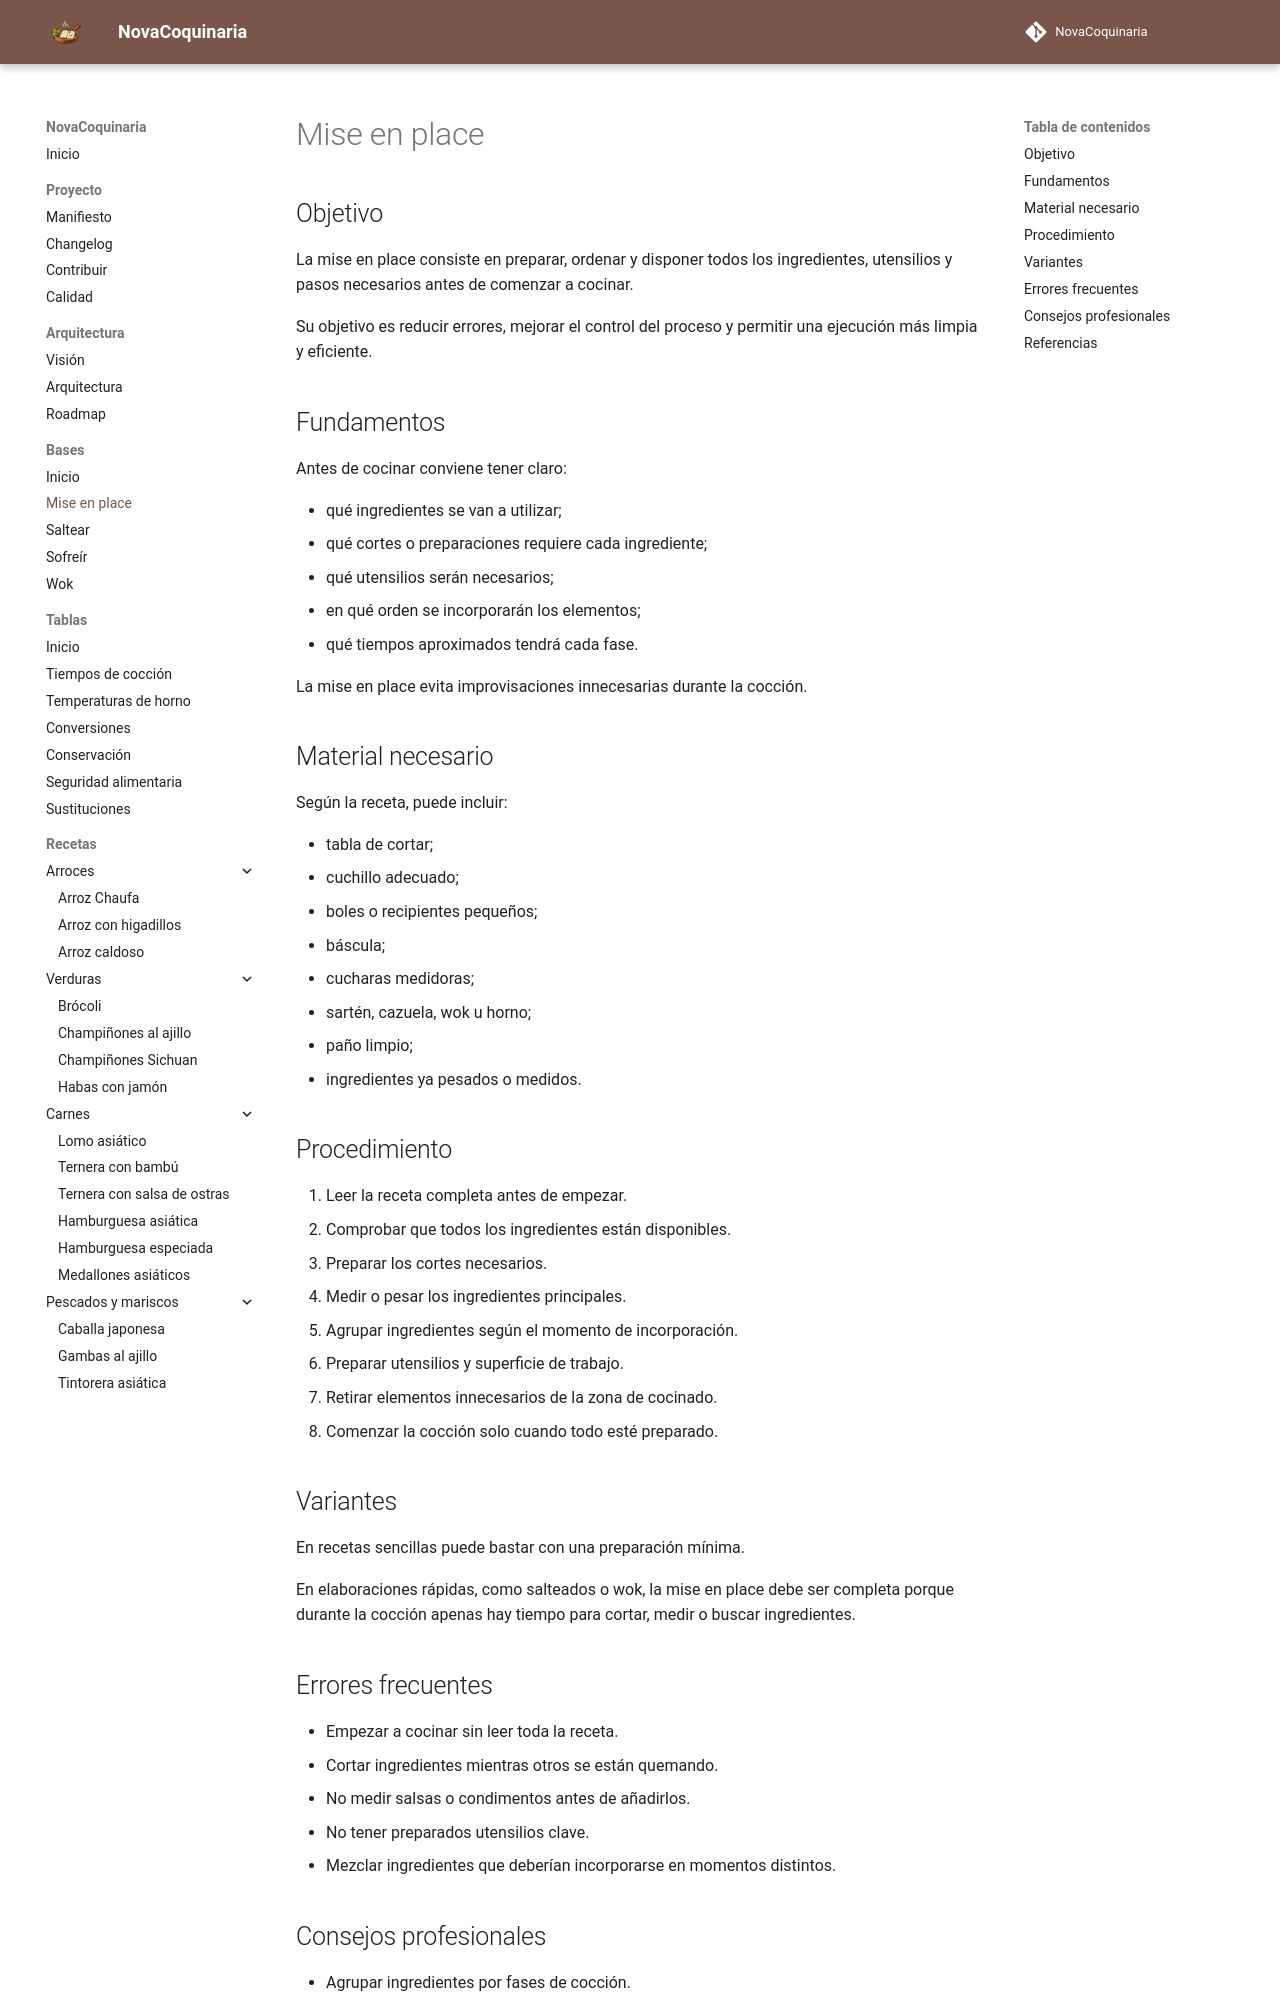

repository: fran-eliot/NovaCoquinaria · page: 00_Bases/01_Fundamentos/mise_en_place.html · generator: mkdocs

---
id: BAS-0001
tipo: base
titulo: Mise en place
version: 1.0
estado: estable
ultima_revision: 2026-07-08
etiquetas:
  - organizacion
  - preparacion
  - tecnica
---

# Mise en place

## Objetivo

La mise en place consiste en preparar, ordenar y disponer todos los ingredientes, utensilios y pasos necesarios antes de comenzar a cocinar.

Su objetivo es reducir errores, mejorar el control del proceso y permitir una ejecución más limpia y eficiente.

## Fundamentos

Antes de cocinar conviene tener claro:

- qué ingredientes se van a utilizar;
- qué cortes o preparaciones requiere cada ingrediente;
- qué utensilios serán necesarios;
- en qué orden se incorporarán los elementos;
- qué tiempos aproximados tendrá cada fase.

La mise en place evita improvisaciones innecesarias durante la cocción.

## Material necesario

Según la receta, puede incluir:

- tabla de cortar;
- cuchillo adecuado;
- boles o recipientes pequeños;
- báscula;
- cucharas medidoras;
- sartén, cazuela, wok u horno;
- paño limpio;
- ingredientes ya pesados o medidos.

## Procedimiento

1. Leer la receta completa antes de empezar.
2. Comprobar que todos los ingredientes están disponibles.
3. Preparar los cortes necesarios.
4. Medir o pesar los ingredientes principales.
5. Agrupar ingredientes según el momento de incorporación.
6. Preparar utensilios y superficie de trabajo.
7. Retirar elementos innecesarios de la zona de cocinado.
8. Comenzar la cocción solo cuando todo esté preparado.

## Variantes

En recetas sencillas puede bastar con una preparación mínima.

En elaboraciones rápidas, como salteados o wok, la mise en place debe ser completa porque durante la cocción apenas hay tiempo para cortar, medir o buscar ingredientes.
